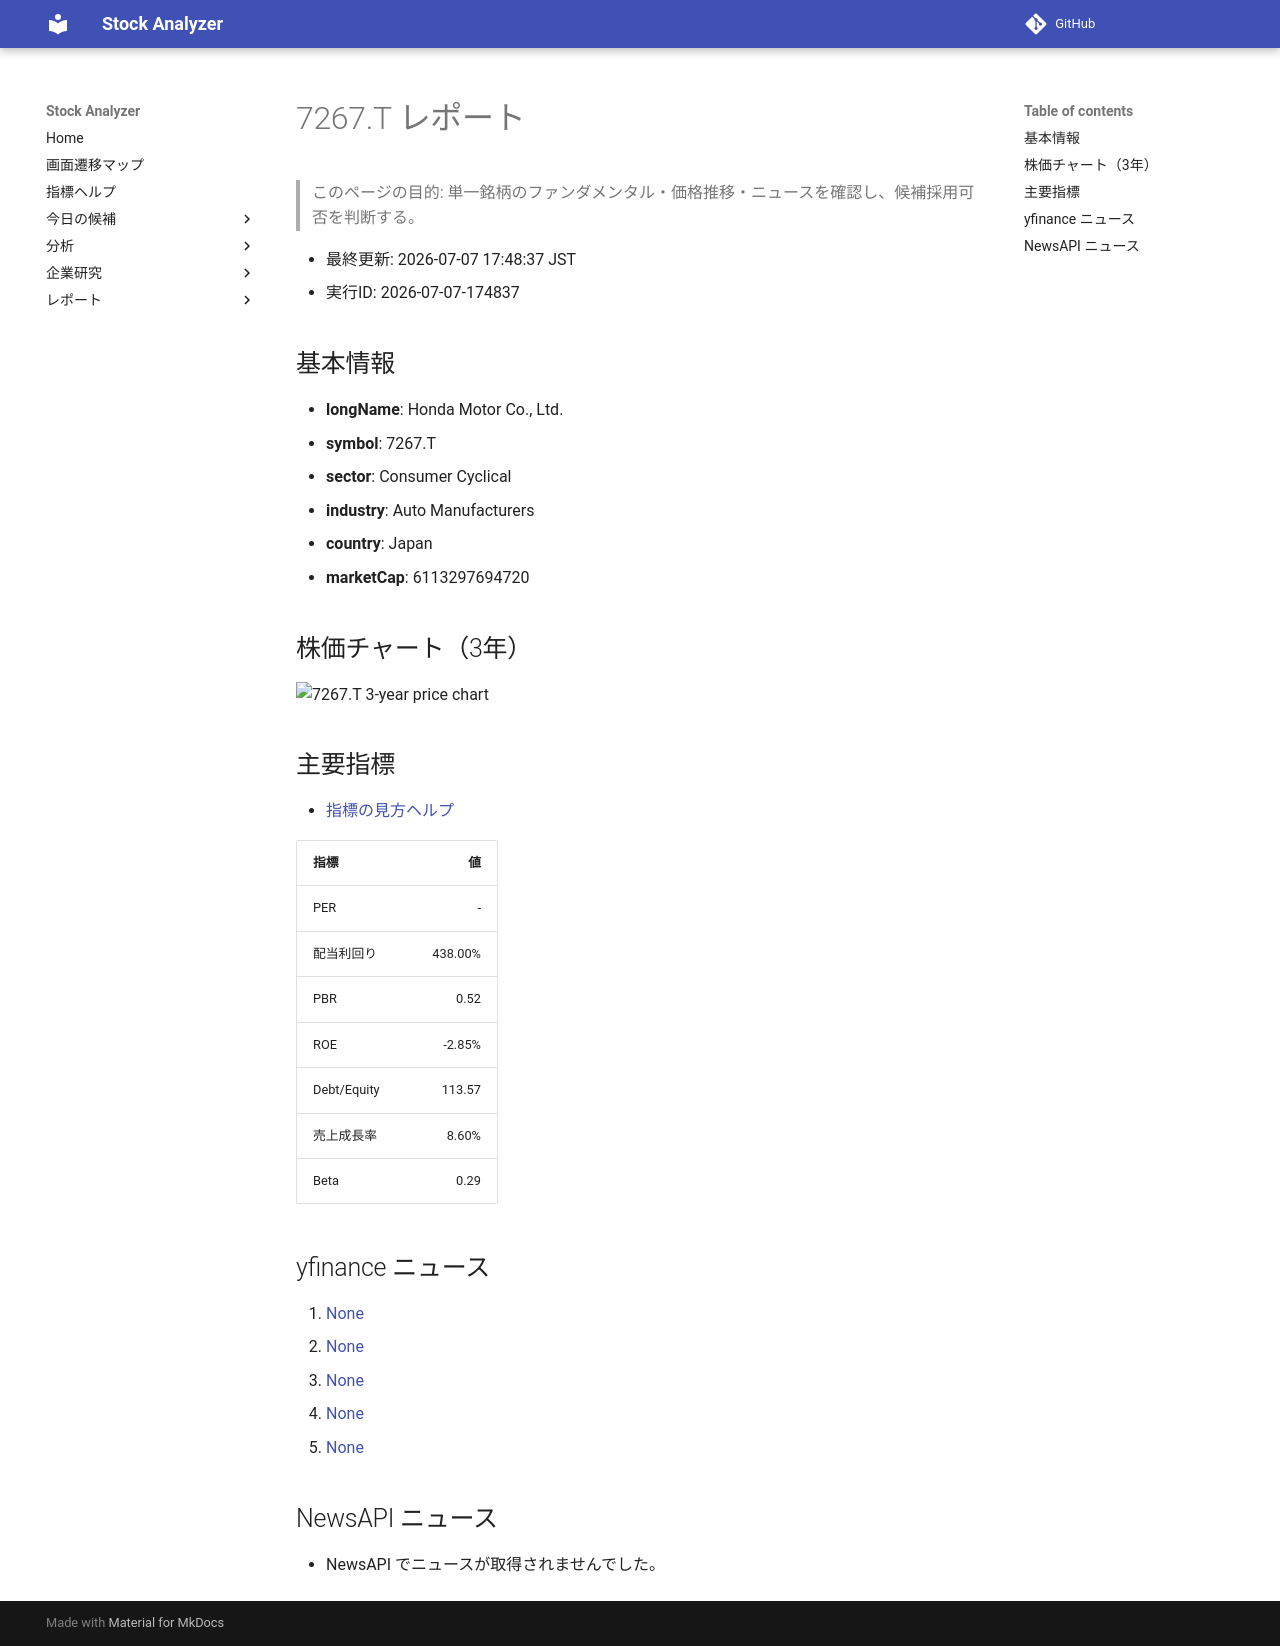

repository: Yumi-note/Making-APP · page: reports/2026-07-07/174837/7267_T/index.html · generator: mkdocs

# 7267.T レポート

> このページの目的: 単一銘柄のファンダメンタル・価格推移・ニュースを確認し、候補採用可否を判断する。

- 最終更新: 2026-07-07 17:48:37 JST
- 実行ID: 2026-07-07-174837

## 基本情報

- **longName**: Honda Motor Co., Ltd.
- **symbol**: 7267.T
- **sector**: Consumer Cyclical
- **industry**: Auto Manufacturers
- **country**: Japan
- **marketCap**: 6113297694720

## 株価チャート（3年）

![7267.T 3-year price chart](7267_T_3y.png)

## 主要指標

- [指標の見方ヘルプ](../../../../indicators.md)

| 指標 | 値 |
|---|---:|
| PER | - |
| 配当利回り | 438.00% |
| PBR | 0.52 |
| ROE | -2.85% |
| Debt/Equity | 113.57 |
| 売上成長率 | 8.60% |
| Beta | 0.29 |

## yfinance ニュース

1. [None](None)
2. [None](None)
3. [None](None)
4. [None](None)
5. [None](None)

## NewsAPI ニュース

- NewsAPI でニュースが取得されませんでした。
